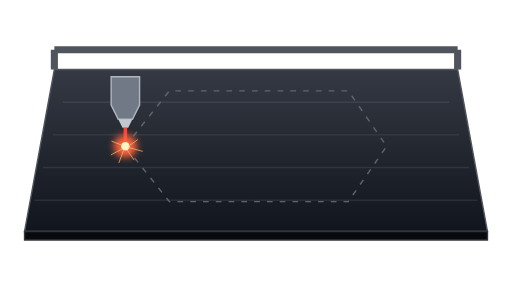
t = 0.00 s
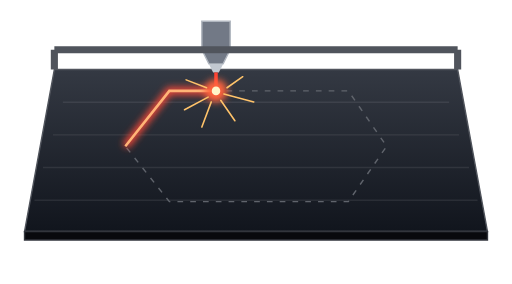
t = 0.83 s
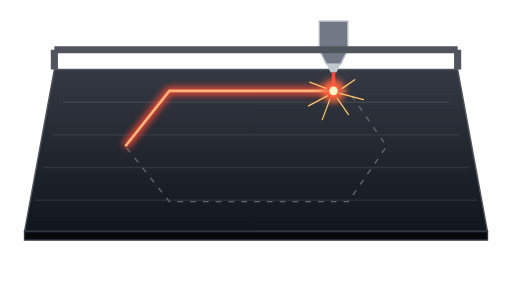
t = 1.67 s
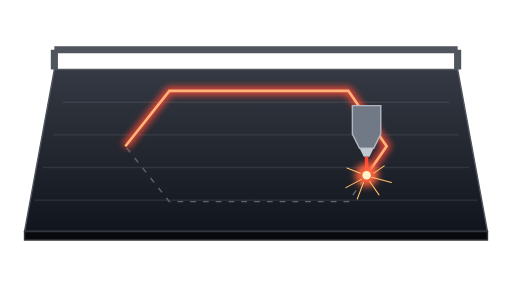
t = 2.50 s
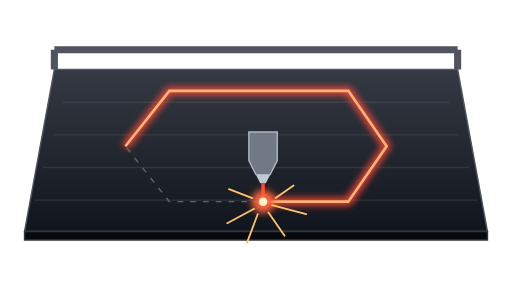
t = 3.33 s
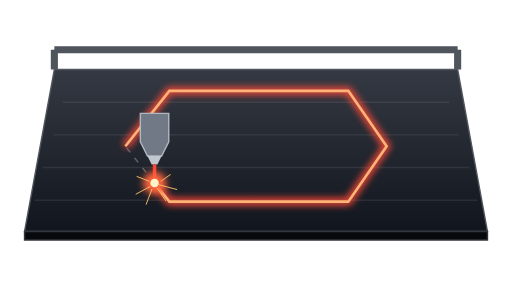
t = 4.17 s

The animated SVG that drew these frames (rendered in a browser with its animation timeline set to each time). Animation: 4 SMIL elements (animate=2,animateMotion=1,animateTransform=1); one cycle of 5.00 s, repeats indefinitely.

<svg xmlns="http://www.w3.org/2000/svg" viewBox="0 0 360 200"><defs><linearGradient id="metal" x2="0" y2="1"><stop stop-color="#343943"/><stop offset="1" stop-color="#11151d"/></linearGradient><filter id="glow" x="-100%" y="-100%" width="300%" height="300%"><feGaussianBlur stdDeviation="2.5"/></filter></defs><path d="M38 49H322L343 163H17Z" fill="url(#metal)" stroke="#50545c"/><path d="M17 163H343V169H17Z" fill="#08090d" stroke="#32353c"/><path d="M44 72H316M37 95H323M30 118H330M24 141H336" stroke="#ffffff" opacity=".08"/><path d="M88 103 L119 64 H245 L272 103 L245 142 H119 Z" fill="none" stroke="#60646c" stroke-dasharray="4 5"/><path d="M88 103 L119 64 H245 L272 103 L245 142 H119 Z" fill="none" stroke="#ff4937" stroke-width="5" filter="url(#glow)" stroke-dasharray="446.5076794617006" stroke-dashoffset="446.5076794617006"><animate attributeName="stroke-dashoffset" values="446.5076794617006;0;0" keyTimes="0;.9;1" dur="5s" repeatCount="indefinite"/></path><path d="M88 103 L119 64 H245 L272 103 L245 142 H119 Z" fill="none" stroke="#ffb477" stroke-width="1.8" stroke-dasharray="446.5076794617006" stroke-dashoffset="446.5076794617006"><animate attributeName="stroke-dashoffset" values="446.5076794617006;0;0" keyTimes="0;.9;1" dur="5s" repeatCount="indefinite"/></path><g><animateMotion path="M88 103 L119 64 H245 L272 103 L245 142 H119 Z" dur="5s" keyPoints="0;1;1" keyTimes="0;.9;1" calcMode="linear" repeatCount="indefinite"/><path d="M-10 -49H10V-29L5 -19H-5L-10 -29Z" fill="#727986" stroke="#b0b6bf"/><path d="M-5 -19H5L2 -13H-2Z" fill="#c2c8d0"/><path d="M0 -13V0" stroke="#ff4133" stroke-width="2.5"/><circle r="8" fill="#ff633d" filter="url(#glow)"/><circle r="3" fill="#fff4c8"/><g stroke="#ffc36a" stroke-linecap="round"><animateTransform attributeName="transform" type="scale" values=".5;1.3;.5" dur=".35s" repeatCount="indefinite"/><path d="M-5 4L-20 12M5 2L24 7M3 6L12 19M-3 7L-9 23M-6 -2L-19 -7M7 -2L17 -9"/></g></g><path d="M38 35H322M38 35V49M322 35V49" stroke="#50545c" stroke-width="5"/></svg>
